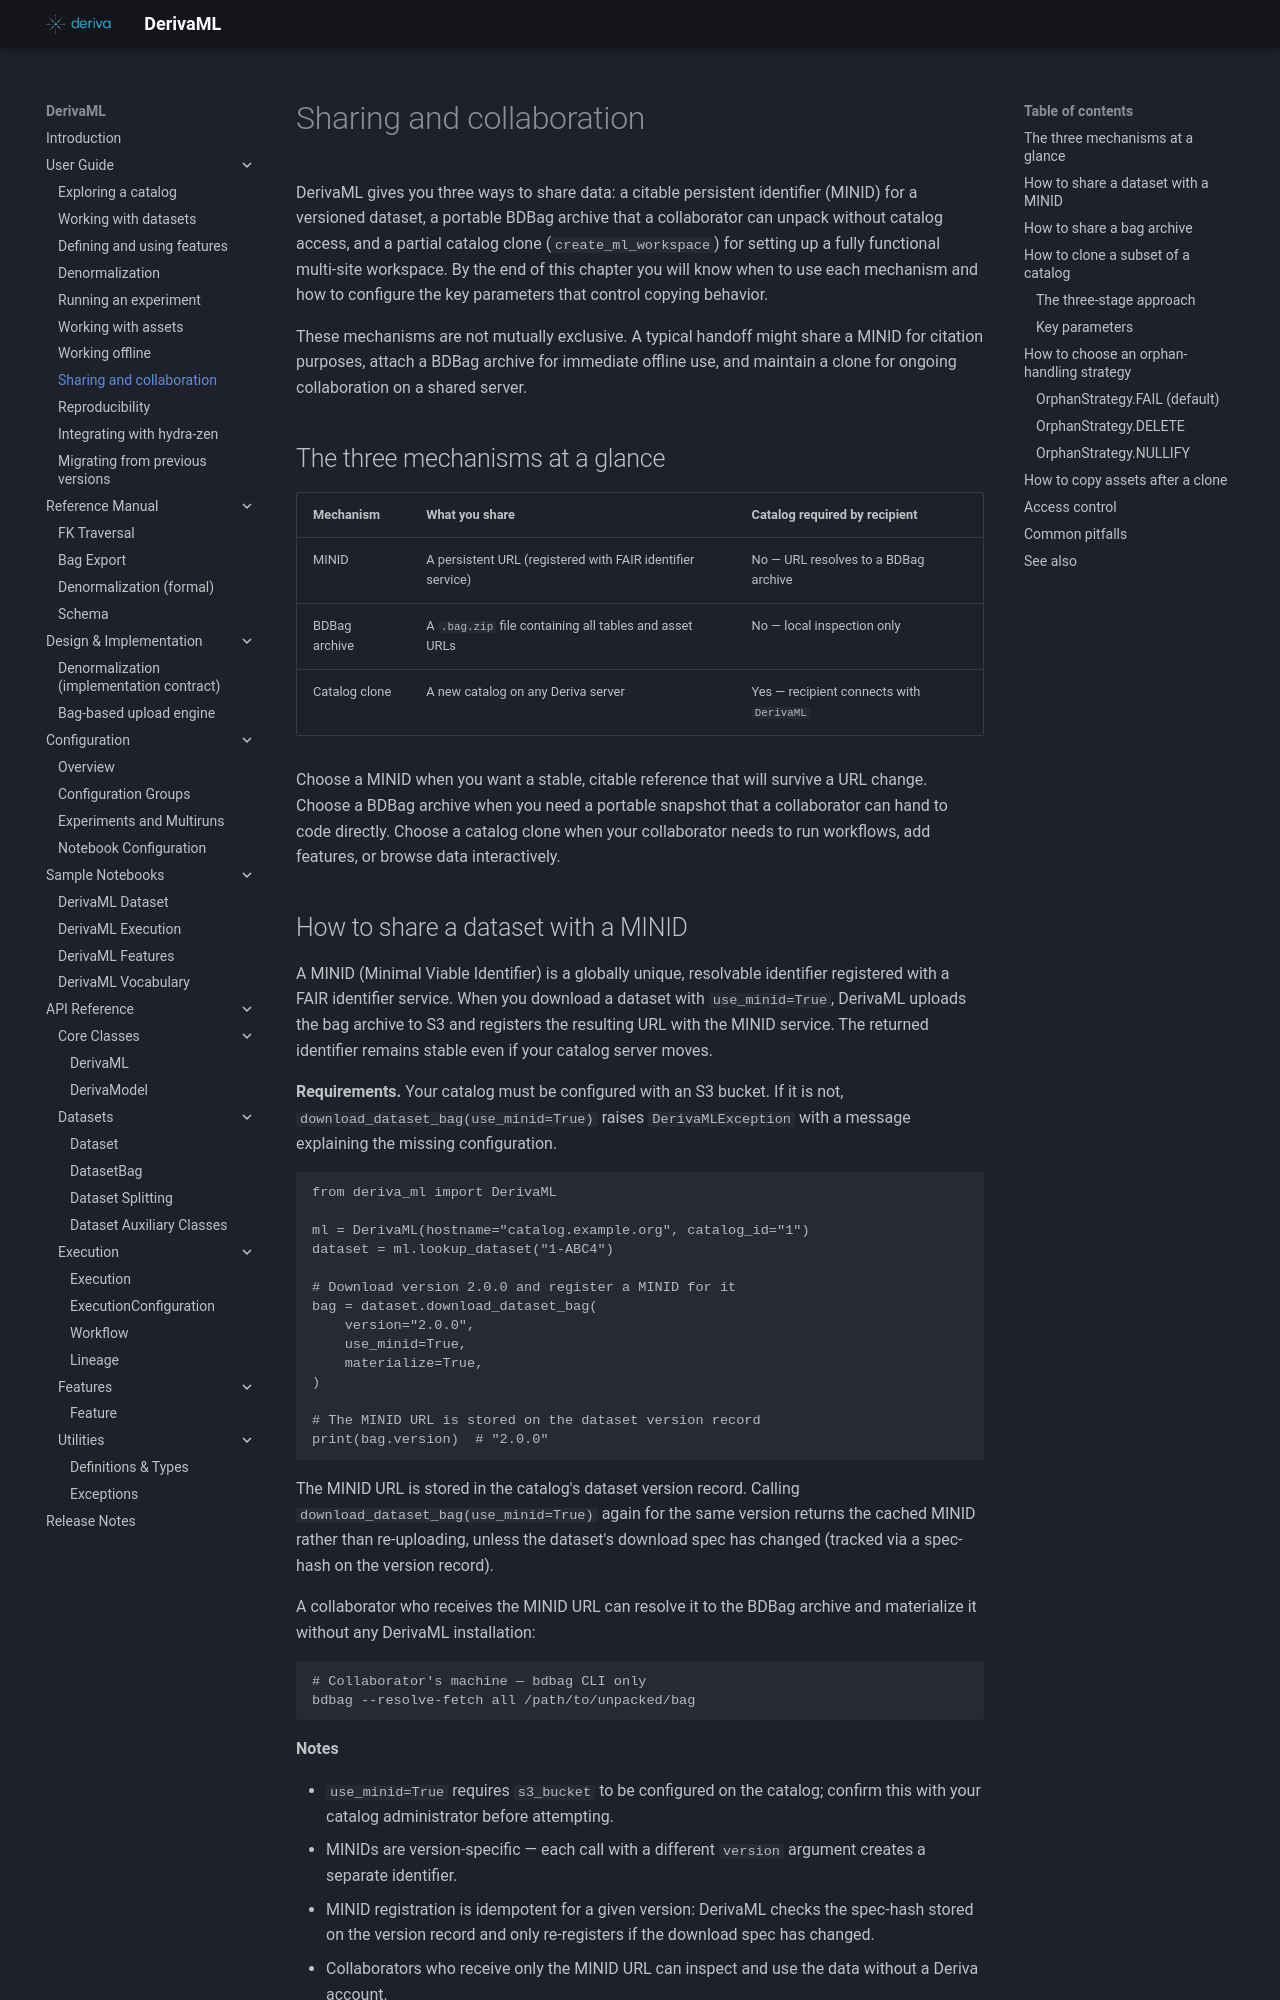

repository: informatics-isi-edu/deriva-ml · page: user-guide/sharing/index.html · generator: mkdocs

# Sharing and collaboration

DerivaML gives you three ways to share data: a citable persistent identifier (MINID) for a versioned dataset, a portable BDBag archive that a collaborator can unpack without catalog access, and a partial catalog clone (`create_ml_workspace`) for setting up a fully functional multi-site workspace. By the end of this chapter you will know when to use each mechanism and how to configure the key parameters that control copying behavior.

These mechanisms are not mutually exclusive. A typical handoff might share a MINID for citation purposes, attach a BDBag archive for immediate offline use, and maintain a clone for ongoing collaboration on a shared server.

## The three mechanisms at a glance

| Mechanism | What you share | Catalog required by recipient |
|---|---|---|
| MINID | A persistent URL (registered with FAIR identifier service) | No — URL resolves to a BDBag archive |
| BDBag archive | A `.bag.zip` file containing all tables and asset URLs | No — local inspection only |
| Catalog clone | A new catalog on any Deriva server | Yes — recipient connects with `DerivaML` |

Choose a MINID when you want a stable, citable reference that will survive a URL change. Choose a BDBag archive when you need a portable snapshot that a collaborator can hand to code directly. Choose a catalog clone when your collaborator needs to run workflows, add features, or browse data interactively.

## How to share a dataset with a MINID

A MINID (Minimal Viable Identifier) is a globally unique, resolvable identifier registered with a FAIR identifier service. When you download a dataset with `use_minid=True`, DerivaML uploads the bag archive to S3 and registers the resulting URL with the MINID service. The returned identifier remains stable even if your catalog server moves.

**Requirements.** Your catalog must be configured with an S3 bucket. If it is not, `download_dataset_bag(use_minid=True)` raises `DerivaMLException` with a message explaining the missing configuration.

```python
from deriva_ml import DerivaML

ml = DerivaML(hostname="catalog.example.org", catalog_id="1")
dataset = ml.lookup_dataset("1-ABC4")

# Download version 2.0.0 and register a MINID for it
bag = dataset.download_dataset_bag(
    version="2.0.0",
    use_minid=True,
    materialize=True,
)

# The MINID URL is stored on the dataset version record
print(bag.version)  # "2.0.0"
```

The MINID URL is stored in the catalog's dataset version record. Calling `download_dataset_bag(use_minid=True)` again for the same version returns the cached MINID rather than re-uploading, unless the dataset's download spec has changed (tracked via a spec-hash on the version record).

A collaborator who receives the MINID URL can resolve it to the BDBag archive and materialize it without any DerivaML installation:

```bash
# Collaborator's machine — bdbag CLI only
bdbag --resolve-fetch all /path/to/unpacked/bag
```

**Notes**

- `use_minid=True` requires `s3_bucket` to be configured on the catalog; confirm this with your catalog administrator before attempting.
- MINIDs are version-specific — each call with a different `version` argument creates a separate identifier.
- MINID registration is idempotent for a given version: DerivaML checks the spec-hash stored on the version record and only re-registers if the download spec has changed.
- Collaborators who receive only the MINID URL can inspect and use the data without a Deriva account.
